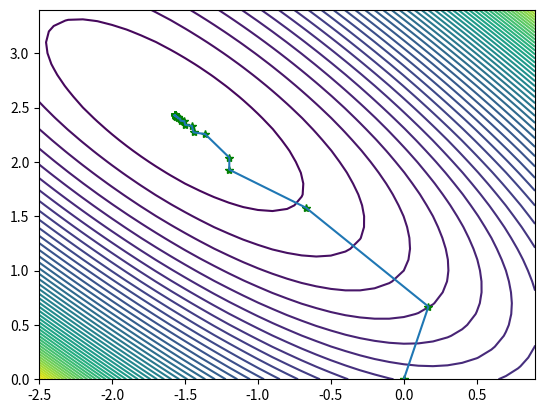

Generate this figure with matplotlib:
import numpy as np
import matplotlib.pyplot as plt

x1=np.arange(-2.5,1,0.1)
x2=np.arange(0,3.5,0.1)
X1,X2=np.meshgrid(x1,x2)

f = np.exp(1-X1-X2)+np.exp(X1+X2-1)+X1**2+X1*X2+X2**2+X1-3*X2
plt.contour(x1,x2,f,50) 

def func_2d(x):
    """
    目标函数
    :param x: 自变量，二维向量
    :return: 因变量，标量
    """
    return np.exp(1-x[0]-x[1])+np.exp(x[0]+x[1]-1)+x[0]**2+x[0]*x[1]+x[1]**2+x[0]-3*x[1]


def grad_2d(x):
    """
    目标函数的梯度
    :param x: 自变量，二维向量
    :return: 因变量，二维向量
    """
    deriv0 = -np.exp(1-x[0]-x[1])+np.exp(x[0]+x[1]-1)+2*x[0]+x[1]+1
    deriv1 = -np.exp(1-x[0]-x[1])+np.exp(x[0]+x[1]-1)+x[0]+2*x[1]-3
    return np.array([deriv0, deriv1])

def armijo(f,df, x, d, gamma=0.5):
    '''
    Armijo非精确线搜索求最小值
    返回搜索步长
    f: 需要求最小值的函数
    x: x_0
    d: 搜索方向
    sigma: armijo准则中的参数
    '''
    alpha, t,beta, k=0.1, 1, 0.5,0
    while f(x+t*d)>f(x)+t*gamma*df(x).dot(d) and k<200:
        t*= beta
        k += 1
    alpha=t
    return alpha

def steepest_descent(f,df, x):
    '''
    最速下降法求最小值
    其中利用黄金分割法求步长
    f: 需要求最小值的函数
    df: 函数的导数
    x: 初始点
    '''
    i=1
    k = 0
    W=np.zeros((2,10**3))
    W[:,0] = x
    result=[]
    while np.linalg.norm(df(x))>1e-5 and k<1000:
        d = -df(x)
        alpha = armijo(f, df, x, d, gamma=0.5)    # armijo非精确搜索求步长
        x = x + alpha*d
        W[:,i] = x
        k += 1
        i+=1
    W=W[:,0:i]
    return [x,f(x),k],W      # 返回最小值点，函数最小值，迭代次数

result2 = steepest_descent(func_2d,grad_2d,np.array([0, 0]))[0]
print(result2)

x0 = np.array([0,0])
W = steepest_descent(func_2d,grad_2d,np.array([0, 0]))[1]
    
plt.plot(W[0,:],W[1,:],'g*',W[0,:],W[1,:]) # 画出迭代点收敛的轨迹
plt.show()